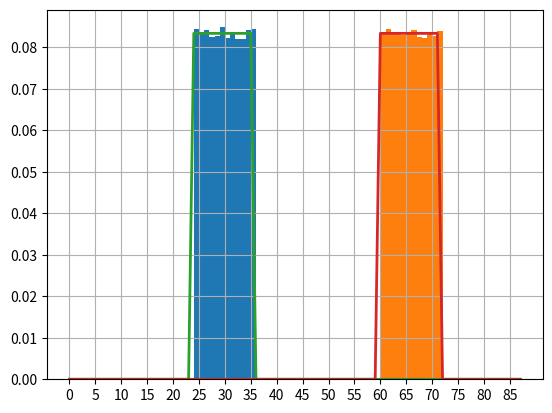

The matplotlib source for this figure:
import scipy.stats as ss
import numpy as np
import matplotlib.pyplot as plt

x = np.arange(0, 88)
xU, xL = x + .5, x - .5
prob = ss.norm.cdf(xU, loc=24, scale=0.1) - ss.norm.cdf(xL, loc=35, scale=0.1)
prob = prob / prob.sum()  # normalize the probabilities so their sum is 1
nums = np.random.choice(x, size=100000, p=prob)

xU2, xL2 = x + .5, x - .5
prob2 = ss.norm.cdf(xU2, loc=60, scale=0.1) - ss.norm.cdf(xL2, loc=71, scale=0.1)
prob2 = prob2 / prob2.sum()  # normalize the probabilities so their sum is 1
nums2 = np.random.choice(x, size=100000, p=prob2)

plt.hist(nums, density=True, bins=x)
plt.hist(nums2, density=True, bins=x)

plt.plot(prob, lw=2, label='pdf')
plt.plot(prob2, lw=2, label='pdf2')

plt.gca().grid(True)
plt.gca().set_xticks(x[::5])
plt.show()

